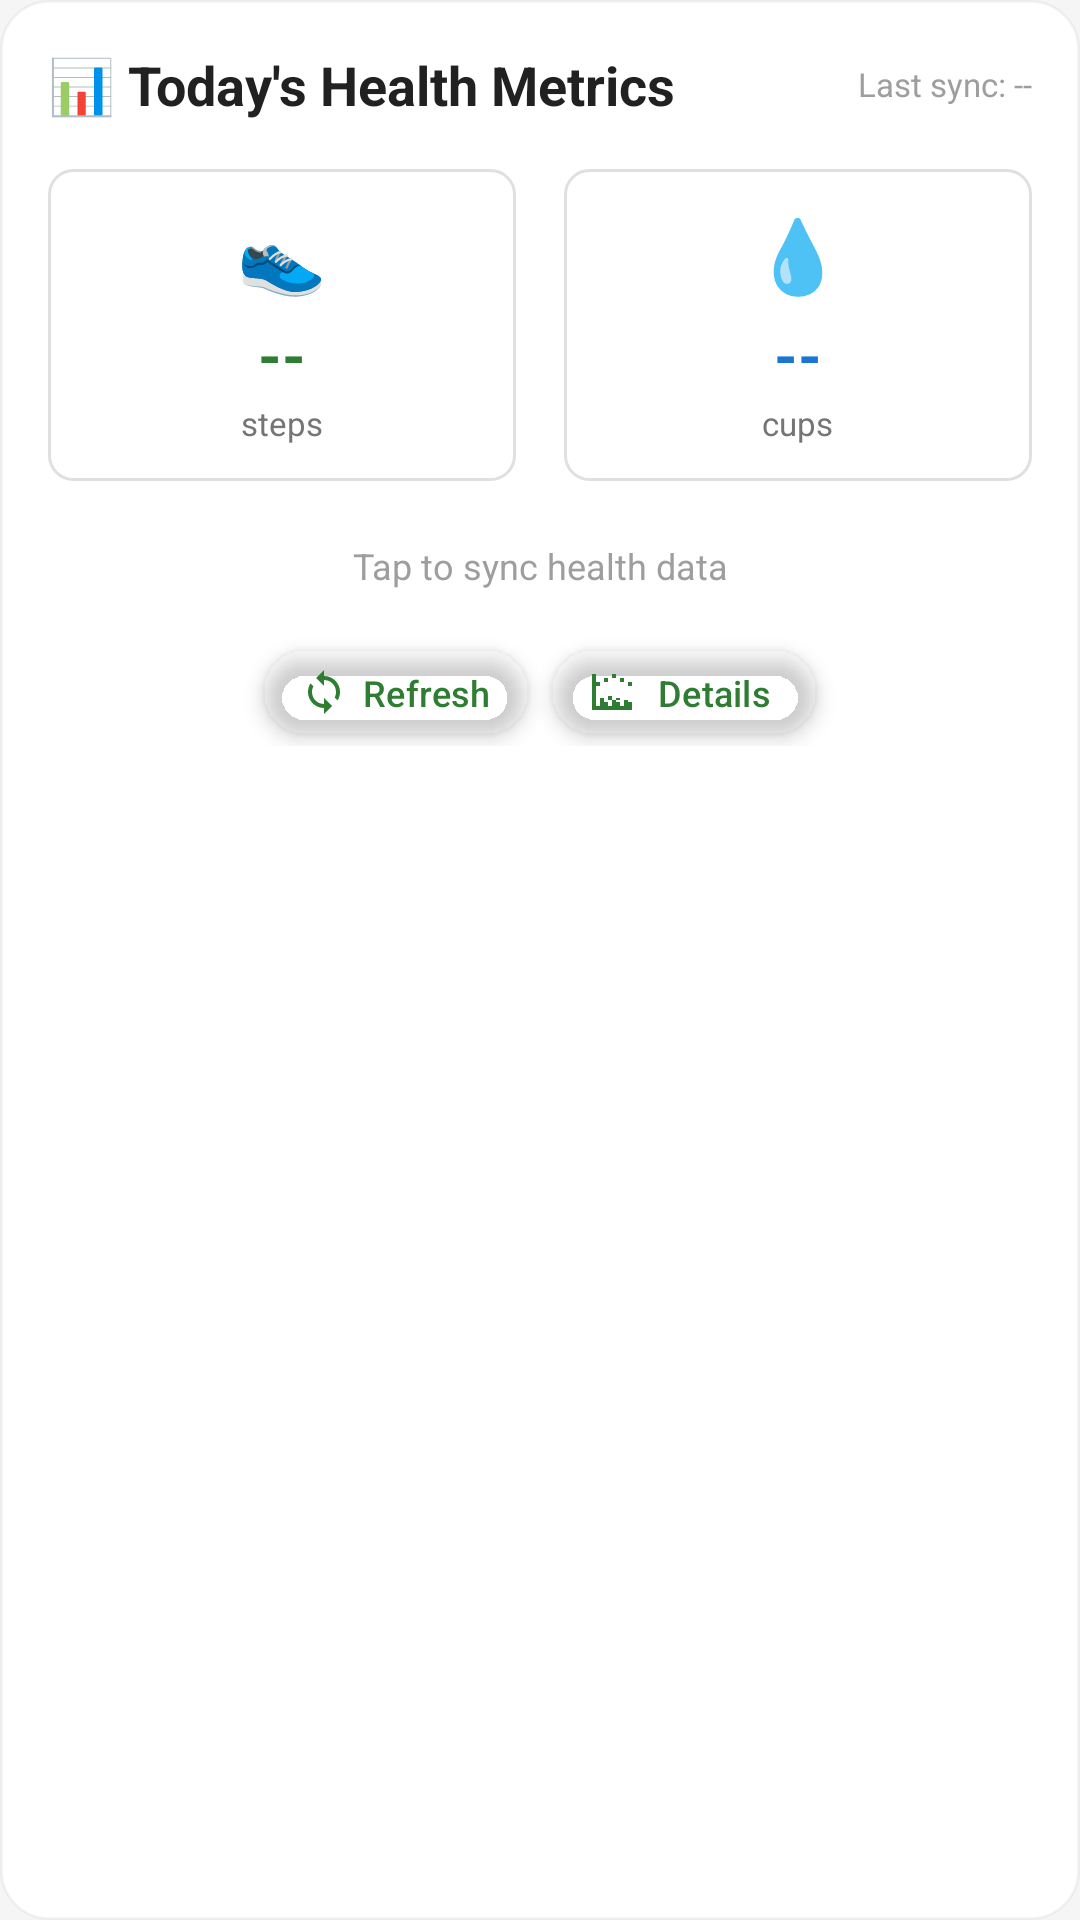

Write the Android layout XML for this screen, with the resource values it uses.
<!-- AndroidManifest.xml: application theme Theme.CalorieTracker -->
<!-- res/layout/widget_health_metrics.xml -->
<?xml version="1.0" encoding="utf-8"?>
<LinearLayout xmlns:android="http://schemas.android.com/apk/res/android"
    xmlns:app="http://schemas.android.com/apk/res-auto"
    android:layout_width="match_parent"
    android:layout_height="wrap_content"
    android:orientation="vertical"
    android:padding="16dp"
    android:background="@drawable/card_elevated"
    app:cardCornerRadius="12dp"
    app:cardElevation="4dp">

    
    <LinearLayout
        android:layout_width="match_parent"
        android:layout_height="wrap_content"
        android:orientation="horizontal"
        android:gravity="center_vertical"
        android:layout_marginBottom="16dp">

        <TextView
            android:layout_width="0dp"
            android:layout_height="wrap_content"
            android:layout_weight="1"
            android:text="📊 Today's Health Metrics"
            android:textSize="18sp"
            android:textStyle="bold"
            android:textColor="@color/text_primary" />

        <TextView
            android:id="@+id/tvLastHealthSync"
            android:layout_width="wrap_content"
            android:layout_height="wrap_content"
            android:text="Last sync: --"
            android:textSize="11sp"
            android:textColor="@color/text_hint" />

    </LinearLayout>

    
    <LinearLayout
        android:layout_width="match_parent"
        android:layout_height="wrap_content"
        android:orientation="horizontal"
        android:layout_marginBottom="12dp">

        
        <LinearLayout
            android:layout_width="0dp"
            android:layout_height="wrap_content"
            android:layout_weight="1"
            android:layout_marginEnd="8dp"
            android:orientation="vertical"
            android:background="@drawable/card_background"
            android:padding="12dp"
            android:gravity="center">

            <TextView
                android:layout_width="wrap_content"
                android:layout_height="wrap_content"
                android:text="👟"
                android:textSize="24sp"
                android:layout_marginBottom="4dp" />

            <TextView
                android:id="@+id/tvStepsCount"
                android:layout_width="wrap_content"
                android:layout_height="wrap_content"
                android:text="--"
                android:textSize="20sp"
                android:textStyle="bold"
                android:textColor="@color/primary_green"
                android:layout_marginBottom="2dp" />

            <TextView
                android:layout_width="wrap_content"
                android:layout_height="wrap_content"
                android:text="steps"
                android:textSize="11sp"
                android:textColor="@color/text_secondary" />

        </LinearLayout>

        
        <LinearLayout
            android:layout_width="0dp"
            android:layout_height="wrap_content"
            android:layout_weight="1"
            android:layout_marginStart="8dp"
            android:orientation="vertical"
            android:background="@drawable/card_background"
            android:padding="12dp"
            android:gravity="center">

            <TextView
                android:layout_width="wrap_content"
                android:layout_height="wrap_content"
                android:text="💧"
                android:textSize="24sp"
                android:layout_marginBottom="4dp" />

            <TextView
                android:id="@+id/tvWaterGlasses"
                android:layout_width="wrap_content"
                android:layout_height="wrap_content"
                android:text="--"
                android:textSize="20sp"
                android:textStyle="bold"
                android:textColor="@color/accent_blue"
                android:layout_marginBottom="2dp" />

            <TextView
                android:layout_width="wrap_content"
                android:layout_height="wrap_content"
                android:text="cups"
                android:textSize="11sp"
                android:textColor="@color/text_secondary" />

        </LinearLayout>

    </LinearLayout>

    
    <LinearLayout
        android:id="@+id/containerActivitySummary"
        android:layout_width="match_parent"
        android:layout_height="wrap_content"
        android:orientation="vertical"
        android:background="@drawable/card_background"
        android:padding="12dp"
        android:layout_marginBottom="12dp"
        android:visibility="gone">

        <TextView
            android:layout_width="wrap_content"
            android:layout_height="wrap_content"
            android:text="🏃 Activity Summary"
            android:textSize="14sp"
            android:textStyle="bold"
            android:textColor="@color/text_primary"
            android:layout_marginBottom="8dp" />

        <TextView
            android:id="@+id/tvActivitySummary"
            android:layout_width="match_parent"
            android:layout_height="wrap_content"
            android:text="No activity data available"
            android:textSize="12sp"
            android:textColor="@color/text_secondary"
            android:lineSpacingExtra="2dp" />

    </LinearLayout>

    
    <TextView
        android:id="@+id/tvHealthStatus"
        android:layout_width="match_parent"
        android:layout_height="wrap_content"
        android:text="Tap to sync health data"
        android:textSize="12sp"
        android:textColor="@color/text_hint"
        android:textAlignment="center"
        android:padding="8dp"
        android:layout_marginBottom="8dp" />

    
    <LinearLayout
        android:layout_width="match_parent"
        android:layout_height="wrap_content"
        android:orientation="horizontal"
        android:gravity="center">

        <com.google.android.material.button.MaterialButton
            android:id="@+id/btnRefreshHealth"
            android:layout_width="wrap_content"
            android:layout_height="36dp"
            android:layout_marginEnd="8dp"
            android:text="Refresh"
            android:textSize="12sp"
            style="@style/Widget.Material3.Button.TextButton"
            app:icon="@drawable/ic_sync"
            app:iconSize="16dp" />

        <com.google.android.material.button.MaterialButton
            android:id="@+id/btnHealthDetails"
            android:layout_width="wrap_content"
            android:layout_height="36dp"
            android:text="Details"
            android:textSize="12sp"
            style="@style/Widget.Material3.Button.TextButton"
            app:icon="@drawable/ic_analytics"
            app:iconSize="16dp" />

    </LinearLayout>

</LinearLayout>
<!-- resources referenced by this layout -->
<resources>
  <color name="accent_blue">#FF1976D2</color>
  <color name="primary_green">#FF2E7D32</color>
  <color name="text_hint">#FF9E9E9E</color>
  <color name="text_primary">#FF212121</color>
  <color name="text_secondary">#FF757575</color>
  <!-- drawable card_background (drawable) -->
  <?xml version="1.0" encoding="utf-8"?>
  <shape xmlns:android="http://schemas.android.com/apk/res/android"
      android:shape="rectangle">
      <solid android:color="@color/surface_elevated" />
      <corners android:radius="8dp" />
      <stroke
          android:width="1dp"
          android:color="@color/progress_background" />
  </shape>
  <!-- drawable card_elevated (drawable) -->
  <?xml version="1.0" encoding="utf-8"?>
  <shape xmlns:android="http://schemas.android.com/apk/res/android"
      android:shape="rectangle">
      
      <solid android:color="@color/surface_elevated" />
      
      <corners android:radius="16dp" />
      
      <stroke
          android:width="1dp"
          android:color="#0A000000" />
          
  </shape>
  <color name="surface_elevated">#FFFFFFFF</color>
  <color name="progress_background">#FFE0E0E0</color>
  <color name="dark_green">#FF1B5E20</color>
  <color name="text_on_primary">#FFFFFFFF</color>
  <color name="accent_purple">#FF7B1FA2</color>
  <color name="surface_primary">#FFFAFAFA</color>
  <color name="text_on_surface">#FF212121</color>
  <color name="surface_secondary">#FFF5F5F5</color>
  <style name="TextAppearance.CalorieTracker.Headline1" parent="TextAppearance.Material3.HeadlineLarge">
          <item name="android:fontFamily">sans-serif-medium</item>
          <item name="android:textColor">@color/text_primary</item>
          <item name="android:textSize">32sp</item>
      </style>
  <style name="TextAppearance.CalorieTracker.Headline2" parent="TextAppearance.Material3.HeadlineMedium">
          <item name="android:fontFamily">sans-serif-medium</item>
          <item name="android:textColor">@color/text_primary</item>
          <item name="android:textSize">24sp</item>
      </style>
  <style name="TextAppearance.CalorieTracker.Body1" parent="TextAppearance.Material3.BodyLarge">
          <item name="android:fontFamily">sans-serif</item>
          <item name="android:textColor">@color/text_primary</item>
          <item name="android:textSize">16sp</item>
      </style>
  <style name="TextAppearance.CalorieTracker.Body2" parent="TextAppearance.Material3.BodyMedium">
          <item name="android:fontFamily">sans-serif</item>
          <item name="android:textColor">@color/text_secondary</item>
          <item name="android:textSize">14sp</item>
      </style>
  <style name="Widget.CalorieTracker.Button" parent="Widget.Material3.Button">
          <item name="cornerRadius">16dp</item>
          <item name="android:elevation">4dp</item>
          <item name="android:fontFamily">sans-serif-medium</item>
          <item name="android:textSize">16sp</item>
          <item name="iconSize">24dp</item>
          <item name="android:minHeight">56dp</item>
      </style>
  <style name="Widget.CalorieTracker.Button.Outlined" parent="Widget.Material3.Button.OutlinedButton">
          <item name="cornerRadius">16dp</item>
          <item name="strokeWidth">2dp</item>
          <item name="android:fontFamily">sans-serif-medium</item>
          <item name="android:textSize">16sp</item>
          <item name="iconSize">24dp</item>
          <item name="android:minHeight">56dp</item>
      </style>
  <style name="Widget.CalorieTracker.CardView" parent="Widget.Material3.CardView.Elevated">
          <item name="cardCornerRadius">16dp</item>
          <item name="cardElevation">8dp</item>
          <item name="cardBackgroundColor">@color/surface_elevated</item>
          <item name="android:elevation">12dp</item>
      </style>
</resources>
